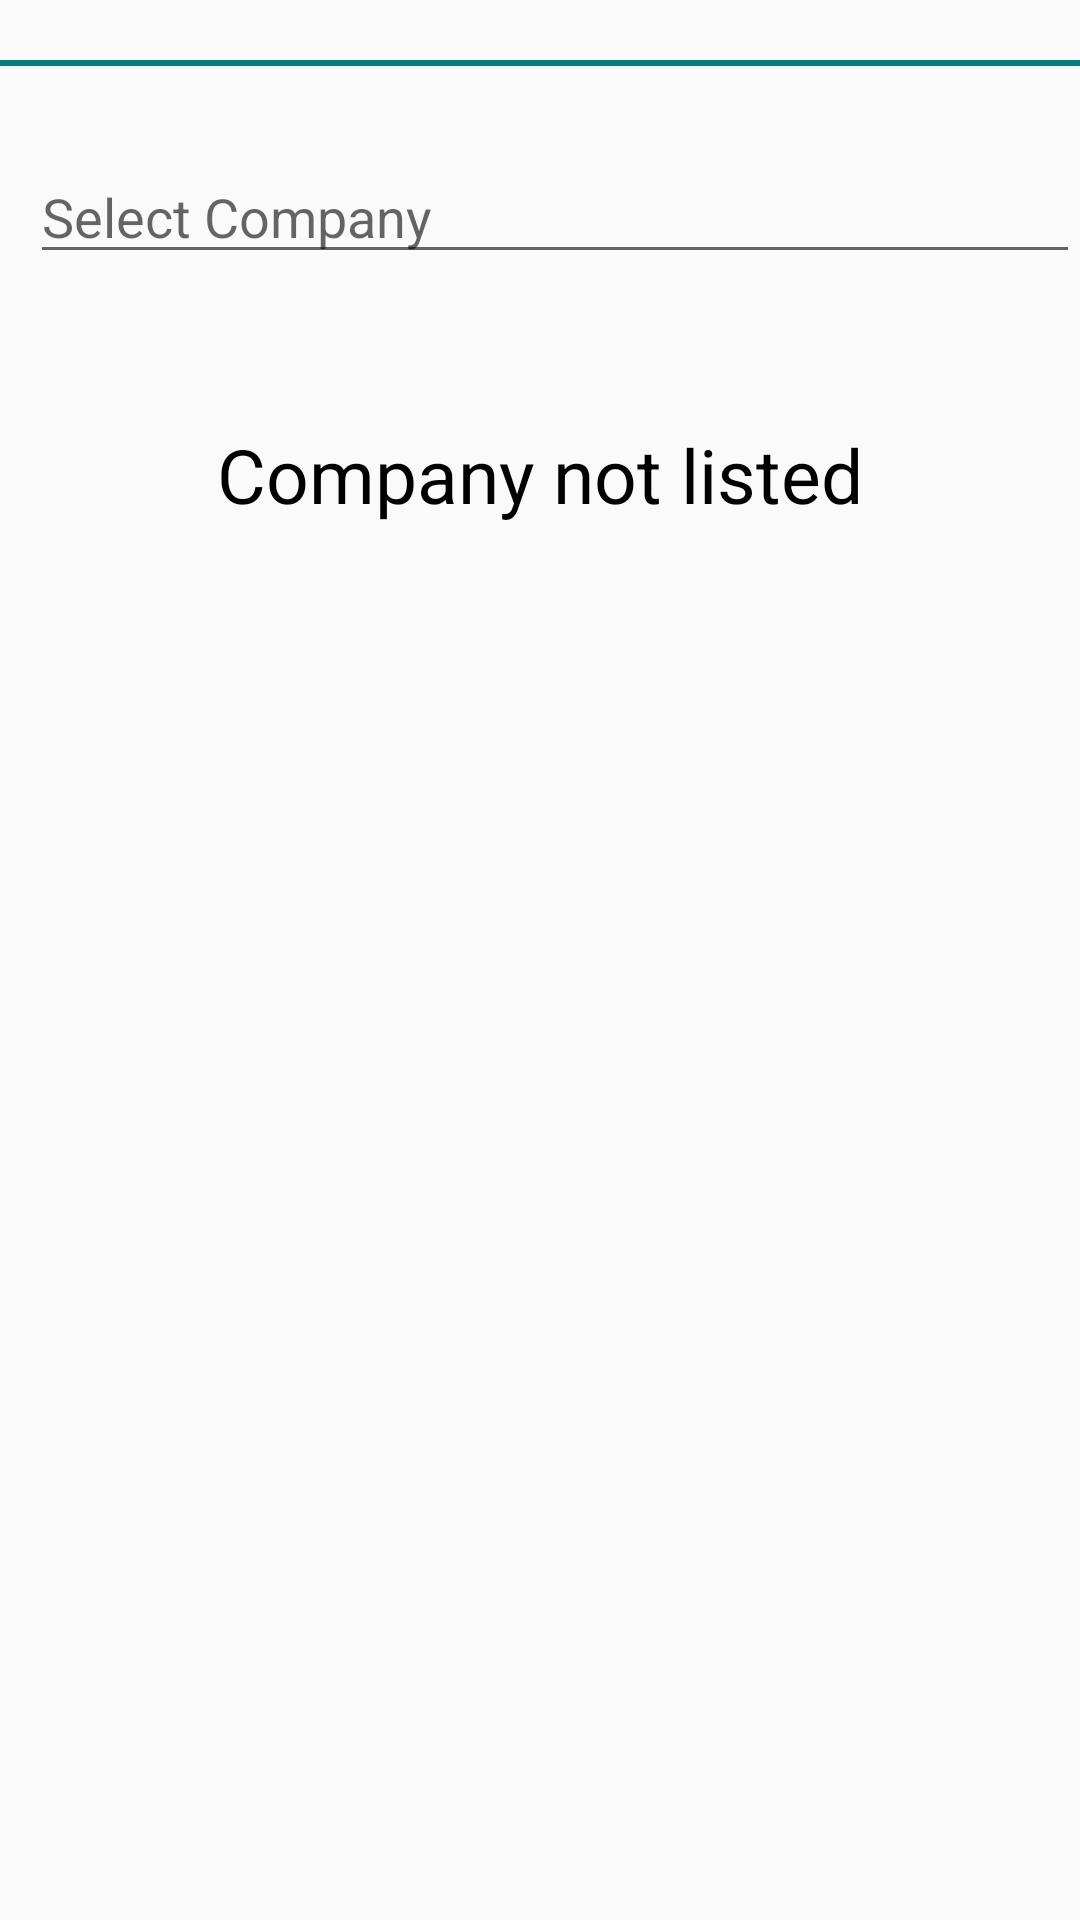

The Android layout XML behind this screen, and the referenced resources:
<!-- AndroidManifest.xml: application theme AppTheme -->
<!-- res/layout/add_company_list.xml -->
<?xml version="1.0" encoding="utf-8"?>
<RelativeLayout xmlns:android="http://schemas.android.com/apk/res/android"
    android:layout_width="match_parent" android:layout_height="match_parent">
    <RelativeLayout
        android:layout_marginTop="20dp"
        android:layout_width="fill_parent"
        android:layout_height="2dip"
        android:background="#008080"
        />

    <EditText
        android:layout_width="fill_parent"
        android:layout_height="wrap_content"
        android:id="@+id/editText_search"
        android:hint="Select Company"
        android:maxLines="1"
        android:layout_marginLeft="10dp"
        android:layout_marginTop="50dp"/>

    <ListView
        android:layout_width="wrap_content"
        android:layout_height="wrap_content"
        android:id="@+id/listView_company"
        android:layout_below="@+id/editText_search"
        android:layout_marginTop="10dp"/>

    <TextView android:id="@android:id/empty"
        android:layout_width="wrap_content"
        android:layout_height="wrap_content"
        android:layout_below="@+id/editText_search"
        android:layout_marginTop="50dp"
        android:text="Company not listed"
        android:textColor="#000000"
        android:layout_centerHorizontal="true"
        android:textSize="25sp"/>
</RelativeLayout>
<!-- resources referenced by this layout -->
<resources>
  <style name="AppTheme" parent="AppTheme.Base" />
  <style name="AppTheme.Base" parent="Theme.AppCompat.Light.NoActionBar">
          
          <item name="colorPrimary">#3F51B5</item>
          
          <item name="colorPrimaryDark">#3949AB</item>
          
          <item name="colorAccent">#00B0FF</item>
          
      </style>
</resources>
